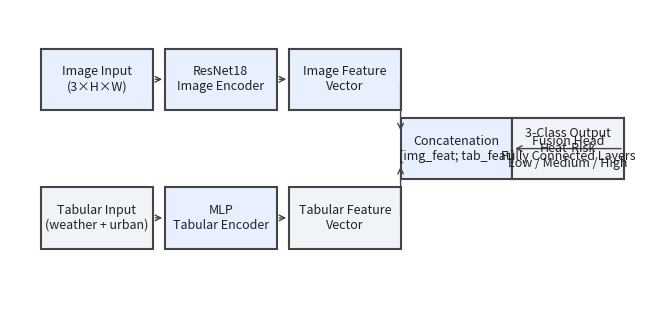

Generate this figure with matplotlib:
#!/usr/bin/env python
"""
Generate a deep learning architecture diagram for the multimodal model:

- Left branch: Image -> ResNet18 -> image feature vector
- Right branch: Tabular input -> MLP -> tabular feature vector
- Concatenation of both feature vectors
- Fully connected layers (fusion head)
- Output: 3-class classification

The figure is saved as:
  docs/multimodal_architecture.png
"""

from __future__ import annotations

from pathlib import Path

import matplotlib.pyplot as plt
from matplotlib.patches import Rectangle, FancyArrowPatch


def add_block(ax, xy, width, height, label, facecolor="#E8F0FF"):
    x, y = xy
    rect = Rectangle(
        (x, y),
        width,
        height,
        linewidth=1.5,
        edgecolor="#444444",
        facecolor=facecolor,
    )
    ax.add_patch(rect)
    ax.text(
        x + width / 2,
        y + height / 2,
        label,
        ha="center",
        va="center",
        fontsize=9,
        color="#222222",
    )
    return rect


def add_arrow(ax, start, end):
    arrow = FancyArrowPatch(
        start,
        end,
        arrowstyle="->",
        mutation_scale=10,
        linewidth=1.0,
        color="#444444",
    )
    ax.add_patch(arrow)


def main() -> None:
    fig, ax = plt.subplots(figsize=(8, 4), dpi=300)
    ax.set_xlim(0, 10)
    ax.set_ylim(0, 4)
    ax.axis("off")
    fig.patch.set_facecolor("white")

    w = 1.8
    h = 0.8

    # Coordinates for image branch (upper)
    img_in_x, img_in_y = 0.5, 2.7
    resnet_x, resnet_y = 2.5, 2.7
    img_feat_x, img_feat_y = 4.5, 2.7

    # Coordinates for tabular branch (lower)
    tab_in_x, tab_in_y = 0.5, 0.9
    mlp_x, mlp_y = 2.5, 0.9
    tab_feat_x, tab_feat_y = 4.5, 0.9

    # Fusion + head
    concat_x, concat_y = 6.3, 1.8
    fc_x, fc_y = 8.1, 1.8
    out_x, out_y = 9.9 - w, 1.8

    # Blocks: image branch
    img_in_label = "Image Input\n(3×H×W)"
    resnet_label = "ResNet18\nImage Encoder"
    img_feat_label = "Image Feature\nVector"

    add_block(ax, (img_in_x, img_in_y), w, h, img_in_label)
    add_block(ax, (resnet_x, resnet_y), w, h, resnet_label)
    add_block(ax, (img_feat_x, img_feat_y), w, h, img_feat_label)

    # Blocks: tabular branch
    tab_in_label = "Tabular Input\n(weather + urban)"
    mlp_label = "MLP\nTabular Encoder"
    tab_feat_label = "Tabular Feature\nVector"

    add_block(ax, (tab_in_x, tab_in_y), w, h, tab_in_label, facecolor="#F0F3F7")
    add_block(ax, (mlp_x, mlp_y), w, h, mlp_label, facecolor="#E8F0FF")
    add_block(ax, (tab_feat_x, tab_feat_y), w, h, tab_feat_label, facecolor="#F0F3F7")

    # Fusion + head blocks
    concat_label = "Concatenation\n[img_feat; tab_feat]"
    fc_label = "Fusion Head\nFully Connected Layers"
    out_label = "3-Class Output\nHeat-Risk\nLow / Medium / High"

    add_block(ax, (concat_x, concat_y), w, h, concat_label)
    add_block(ax, (fc_x, fc_y), w, h, fc_label)
    add_block(ax, (out_x, out_y), w, h, out_label, facecolor="#F0F3F7")

    # Arrows: image branch
    add_arrow(
        ax,
        (img_in_x + w, img_in_y + h / 2),
        (resnet_x, resnet_y + h / 2),
    )
    add_arrow(
        ax,
        (resnet_x + w, resnet_y + h / 2),
        (img_feat_x, img_feat_y + h / 2),
    )

    # Arrows: tabular branch
    add_arrow(
        ax,
        (tab_in_x + w, tab_in_y + h / 2),
        (mlp_x, mlp_y + h / 2),
    )
    add_arrow(
        ax,
        (mlp_x + w, mlp_y + h / 2),
        (tab_feat_x, tab_feat_y + h / 2),
    )

    # Arrows into concatenation block
    add_arrow(
        ax,
        (img_feat_x + w, img_feat_y + h / 2),
        (concat_x, concat_y + h * 0.75),
    )
    add_arrow(
        ax,
        (tab_feat_x + w, tab_feat_y + h / 2),
        (concat_x, concat_y + h * 0.25),
    )

    # Arrows through fusion head to output
    add_arrow(
        ax,
        (concat_x + w, concat_y + h / 2),
        (fc_x, fc_y + h / 2),
    )
    add_arrow(
        ax,
        (fc_x + w, fc_y + h / 2),
        (out_x, out_y + h / 2),
    )

    out_dir = Path("docs")
    out_dir.mkdir(parents=True, exist_ok=True)
    out_path = out_dir / "multimodal_architecture.png"
    plt.savefig(out_path, dpi=300, bbox_inches="tight")
    plt.close(fig)
    print(f"Saved multimodal architecture diagram to {out_path}")


if __name__ == "__main__":
    main()
